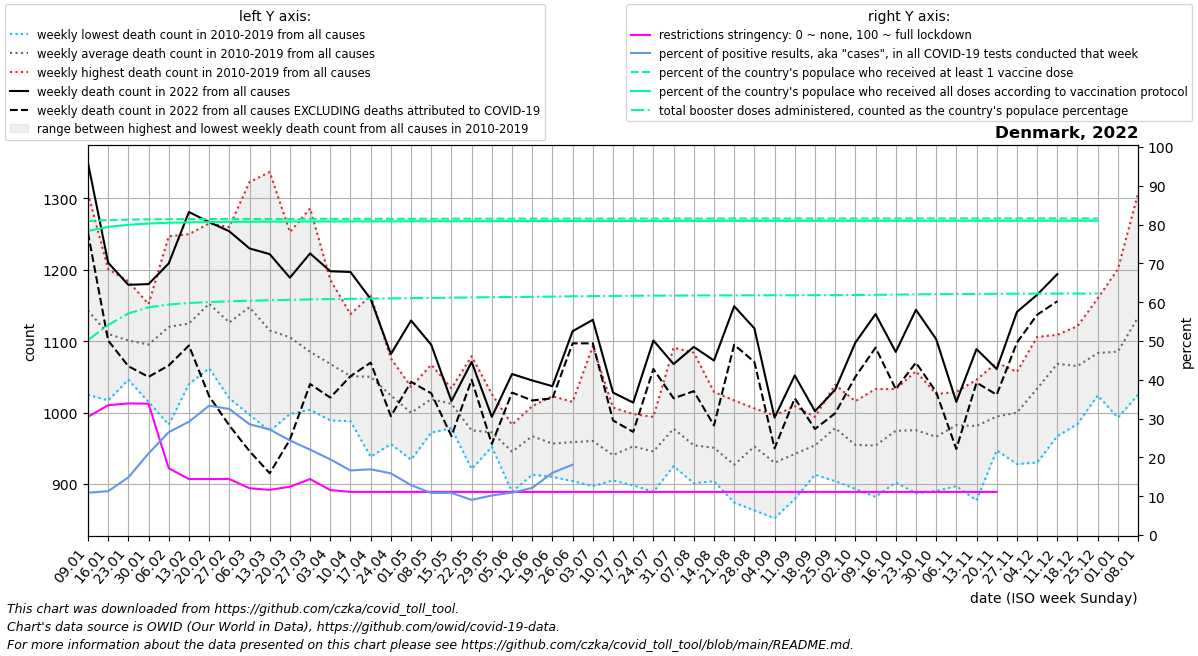

The file beside this chart, header and first rows:
date, location, time_unit, time, deaths_2010_all_ages, deaths_2011_all_ages, deaths_2012_all_ages, deaths_2013_all_ages, deaths_2014_all_ages, deaths_2015_all_ages, deaths_2016_all_ages, deaths_2017_all_ages, deaths_2018_all_ages, deaths_2019_all_ages, deaths_2020_all_ages, deaths_2021_all_ages, deaths_2022_all_ages, new_deaths, new_cases_smoothed, new_tests_smoothed, positive_test_percent, stringency_index, people_vaccinated, people_fully_vaccinated
2022-01-09, Denmark, weekly, 1, 1159, 1244, 1089, 1307, 1025, 1127, 1103, 1113, 1134, 1130, 1117, 1234, 1350, 98.0, 129606, 1191358, 10.9, 30.46, 4759048, 4609047
2022-01-16, Denmark, weekly, 2, 1127, 1099, 1083, 1201, 1017, 1108, 1065, 1111, 1136, 1155, 1150, 1213, 1210, 109.0, 145453, 1286632, 11.3, 33.46, 4772821, 4670649
2022-01-23, Denmark, weekly, 3, 1120, 1093, 1052, 1184, 1050, 1093, 1046, 1099, 1156, 1118, 1071, 1270, 1179, 114.0, 219778, 1473787, 14.86, 33.9, 4780847, 4702224
2022-01-30, Denmark, weekly, 4, 1058, 1086, 1142, 1152, 1015, 1068, 1124, 1104, 1119, 1085, 1033, 1218, 1180, 130.0, 304584, 1459252, 21, 33.85, 4784943, 4721291
2022-02-06, Denmark, weekly, 5, 1102, 1067, 983.0, 1247, 1055, 1086, 1083, 1211, 1157, 1209, 1094, 1206, 1209, 143.0, 299073, 1130473, 26.51, 17.2, 4786963, 4732644
2022-02-13, Denmark, weekly, 6, 1128, 1055, 1080, 1237, 1053, 1118, 1040, 1100, 1186, 1250, 1079, 1114, 1281, 187.0, 309805, 1062023, 29.19, 14.43, 4788089, 4739165
2022-02-20, Denmark, weekly, 7, 1135, 1124, 1086, 1229, 1114, 1106, 1062, 1228, 1265, 1176, 1059, 1062, 1267, 244.0, 286606, 860670, 33.32, 14.43, 4788887, 4743315
2022-02-27, Denmark, weekly, 8, 1177, 1035, 1106, 1143, 1020, 1131, 1124, 1156, 1260, 1110, 1034, 970.0, 1254, 272.0, 209227, 642027, 32.49, 14.43, 4789534, 4746139
2022-03-06, Denmark, weekly, 9, 1182, 1117, 1067, 1201, 997.0, 1177, 1143, 1179, 1323, 1090, 1025, 974.0, 1230, 284.0, 130539, 456082, 28.55, 12.05, 4790097, 4748312
2022-03-13, Denmark, weekly, 10, 1128, 1089, 974.0, 1119, 993.0, 1210, 1149, 1101, 1337, 1051, 1061, 1052, 1222, 307.0, 102923, 377578, 27.21, 11.64, 4790564, 4749854
2022-03-20, Denmark, weekly, 11, 1067, 1087, 1024, 1088, 998.0, 1184, 1159, 1132, 1253, 1063, 1066, 968.0, 1189, 227.0, 65502, 267566, 24.36, 12.43, 4790981, 4751053
2022-03-27, Denmark, weekly, 12, 1095, 1006, 1029, 1107, 1004, 1086, 1074, 1126, 1286, 1039, 1140, 1034, 1223, 183.0, 43947, 199295, 22, 14.42, 4791369, 4752019
2022-04-03, Denmark, weekly, 13, 1056, 1071, 1023, 1117, 989.0, 1093, 1084, 1041, 1186, 1022, 1112, 973.0, 1198, 177.0, 29390, 150171, 19.49, 11.58, 4791750, 4752810
2022-04-10, Denmark, weekly, 14, 1090, 1013, 1037, 1094, 998.0, 1044, 1023, 988.0, 1138, 1085, 1156, 975.0, 1197, 146.0, 20232, 121440, 16.64, 11.11, 4792103, 4753437
2022-04-17, Denmark, weekly, 15, 1091, 938.0, 1045, 1069, 1015, 1081, 1071, 1009, 1164, 1018, 1143, 1029, 1159, 89.0, 15599, 92512, 16.94, 11.11, 4792464, 4754081
2022-04-24, Denmark, weekly, 16, 1076, 956.0, 1059, 1025, 997.0, 1052, 1010, 967.0, 1052, 1046, 1078, 1060, 1082, 87.0, 11868, 74827, 15.9, 11.11, 4792734, 4754533
2022-05-01, Denmark, weekly, 17, 1022, 1011, 1036, 1016, 997.0, 934.0, 985.0, 974.0, 1008, 1015, 1086, 1014, 1129, 86.0, 9241, 71331, 12.86, 11.11, 4793134, 4755246
2022-05-08, Denmark, weekly, 18, 1039, 1028, 984.0, 991.0, 972.0, 996.0, 1042, 1059, 1010, 1067, 1048, 1120, 1095, 68.0, 6344, 58475, 10.84, 11.11, 4793576, 4755794
2022-05-15, Denmark, weekly, 19, 1005, 1007, 1013, 1034, 996.0, 978.0, 1023, 1015, 1025, 1028, 1027, 1046, 1016, 49.0, 5439, 50082, 10.85, 11.11, 4794028, 4756305
2022-05-22, Denmark, weekly, 20, 1079, 951.0, 944.0, 972.0, 940.0, 921.0, 935.0, 1022, 1012, 974.0, 951.0, 1049, 1071, 25.0, 4034, 44478, 9.052, 11.11, 4794445, 4756862
2022-05-29, Denmark, weekly, 21, 960.0, 983.0, 952.0, 961.0, 1026, 974.0, 975.0, 969.0, 953.0, 970.0, 994.0, 1032, 994.0, 38.0, 3775, 37655, 10.2, 11.11, 4794874, 4757504
2022-06-05, Denmark, weekly, 22, 921.0, 914.0, 956.0, 926.0, 889.0, 977.0, 953.0, 956.0, 977.0, 983.0, 968.0, 1031, 1054, 26.0, 3711, 34031, 10.92, 11.11, 4795216, 4758128
2022-06-12, Denmark, weekly, 23, 950.0, 986.0, 996.0, 947.0, 933.0, 959.0, 913.0, 985.0, 1009, 991.0, 962.0, 1053, 1045, 28.0, 4112, 33684, 12.14, 11.11, 4795475, 4758661
2022-06-19, Denmark, weekly, 24, 972.0, 964.0, 916.0, 910.0, 934.0, 1017, 920.0, 1023, 941.0, 969.0, 1000, 1000, 1037, 17.0, 6944, 43319, 16.04, 11.11, 4795749, 4759401
2022-06-26, Denmark, weekly, 25, 995.0, 926.0, 994.0, 919.0, 904.0, 913.0, 983.0, 980.0, 958.0, 1015, 948.0, 1006, 1114, 17.0, 9813, 21060, 18.12, 11.11, 4795978, 4760048
2022-07-03, Denmark, weekly, 26, 1093, 994.0, 983.0, 934.0, 949.0, 897.0, 897.0, 938.0, 915.0, 1002, 984.0, 1061, 1130, 33.0, 11838, , , 11.11, 4796200, 4760514
2022-07-10, Denmark, weekly, 27, 955.0, 945.0, 914.0, 959.0, 919.0, 942.0, 924.0, 905.0, 1007, 935.0, 996.0, 956.0, 1028, 39.0, 13987, , , 11.11, 4796379, 4760889
2022-07-17, Denmark, weekly, 28, 991.0, 998.0, 924.0, 934.0, 966.0, 951.0, 898.0, 941.0, 971.0, 953.0, 957.0, 1075, 1014, 41.0, 15900, , , 11.11, 4796558, 4761183
2022-07-24, Denmark, weekly, 29, 980.0, 906.0, 932.0, 889.0, 958.0, 917.0, 971.0, 931.0, 994.0, 977.0, 1026, 1051, 1101, 40.0, 14966, , , 11.11, 4796722, 4761398
2022-07-31, Denmark, weekly, 30, 977.0, 972.0, 970.0, 945.0, 1015, 951.0, 962.0, 925.0, 1091, 967.0, 944.0, 1057, 1068, 48.0, 11376, , , 11.11, 4796865, 4761602
2022-08-07, Denmark, weekly, 31, 978.0, 912.0, 923.0, 901.0, 999.0, 947.0, 902.0, 934.0, 1084, 962.0, 983.0, 1134, 1092, 62.0, 11390, , , 11.11, 4796987, 4761768
2022-08-14, Denmark, weekly, 32, 994.0, 904.0, 940.0, 905.0, 981.0, 929.0, 956.0, 932.0, 1029, 936.0, 957.0, 1085, 1073, 91.0, 11045, , , 11.11, 4797120, 4761985
2022-08-21, Denmark, weekly, 33, 940.0, 906.0, 898.0, 874.0, 931.0, 953.0, 914.0, 906.0, 1017, 931.0, 993.0, 1048, 1149, 54.0, 11038, , , 11.11, 4797234, 4762158
2022-08-28, Denmark, weekly, 34, 998.0, 921.0, 949.0, 863.0, 947.0, 926.0, 971.0, 953.0, 990.0, 1006, 995.0, 1064, 1118, 47.0, 7597, , , 11.11, 4797352, 4762296
2022-09-04, Denmark, weekly, 35, 949.0, 935.0, 939.0, 852.0, 918.0, 901.0, 922.0, 951.0, 935.0, 996.0, 953.0, 1052, 993.0, 43.0, 5719, , , 11.11, 4797463, 4762423
2022-09-11, Denmark, weekly, 36, 993.0, 929.0, 886.0, 894.0, 1009, 879.0, 955.0, 918.0, 975.0, 983.0, 985.0, 1093, 1052, 32.0, 5247, , , 11.11, 4797578, 4762516
2022-09-18, Denmark, weekly, 37, 994.0, 933.0, 974.0, 928.0, 961.0, 913.0, 932.0, 991.0, 949.0, 966.0, 984.0, 1050, 1002, 25.0, 5318, , , 11.11, 4797708, 4762616
2022-09-25, Denmark, weekly, 38, 1039, 1007, 936.0, 1005, 969.0, 942.0, 904.0, 979.0, 994.0, 1007, 1082, 1051, 1032, 33.0, 5612, , , 11.11, 4797866, 4762722
2022-10-02, Denmark, weekly, 39, 937.0, 962.0, 949.0, 911.0, 893.0, 963.0, 983.0, 983.0, 950.0, 1016, 974.0, 1139, 1098, 48.0, 7849, , , 11.11, 4797999, 4762832
2022-10-09, Denmark, weekly, 40, 965.0, 918.0, 984.0, 937.0, 882.0, 959.0, 910.0, 978.0, 1033, 972.0, 996.0, 1064, 1138, 47.0, 8756, , , 11.11, 4798185, 4762940
2022-10-16, Denmark, weekly, 41, 1001, 942.0, 1008, 932.0, 902.0, 927.0, 1022, 985.0, 992.0, 1033, 938.0, 1161, 1085, 52.0, 9338, , , 11.11, 4798369, 4763070
2022-10-23, Denmark, weekly, 42, 1058, 971.0, 982.0, 887.0, 942.0, 948.0, 1040, 970.0, 958.0, 998.0, 1008, 1130, 1144, 74.0, 8624, , , 11.11, 4798512, 4763203
2022-10-30, Denmark, weekly, 43, 990.0, 983.0, 947.0, 890.0, 932.0, 997.0, 989.0, 934.0, 973.0, 1026, 1096, 1138, 1103, 74.0, 7067, , , 11.11, 4798648, 4763340
2022-11-06, Denmark, weekly, 44, 1019, 1029, 973.0, 973.0, 897.0, 993.0, 1003, 976.0, 1007, 954.0, 979.0, 1141, 1015, 66.0, 5162, , , 11.11, 4798796, 4763435
2022-11-13, Denmark, weekly, 45, 1021, 967.0, 1005, 877.0, 960.0, 971.0, 1017, 956.0, 992.0, 1046, 1026, 1142, 1089, 47.0, 4195, , , 11.11, 4798931, 4763542
2022-11-20, Denmark, weekly, 46, 947.0, 950.0, 976.0, 1014, 967.0, 985.0, 1045, 1070, 954.0, 1037, 1097, 1132, 1061, 36.0, 4054, , , 11.11, 4799024, 4763645
2022-11-27, Denmark, weekly, 47, 1032, 1002, 972.0, 928.0, 969.0, 986.0, 1046, 1011, 996.0, 1057, 1082, 1209, 1141, 43.0, 3914, , , , 4799131, 4763732
2022-12-04, Denmark, weekly, 48, 1106, 1095, 984.0, 930.0, 1011, 1083, 1010, 1027, 994.0, 1095, 1097, 1215, 1165, 28.0, 5675, , , , 4799230, 4763832
2022-12-11, Denmark, weekly, 49, 1109, 1095, 1009, 967.0, 1099, 1105, 1043, 1067, 1085, 1104, 1105, 1266, 1194, 38.0, 8269, , , , 4799302, 4763889
2022-12-18, Denmark, weekly, 50, 1121, 1099, 1022, 984.0, 1073, 1033, 1067, 1102, 1044, 1107, 1095, 1261, , 56.0, 7548, , , , 4799368, 4763944
2022-12-25, Denmark, weekly, 51, 1160, 1125, 1151, 1047, 1071, 1024, 1060, 1058, 1096, 1042, 1273, 1286, , 37.0, 2034, , , , 4799410, 4763980
2023-01-01, Denmark, weekly, 52, 1125, 1125, 1201, 993.0, 1089, 994.0, 1149, 1134, 1006, 1038, 1212, 1275, , , , , , , , 
2023-01-08, Denmark, weekly, 1, 1244, 1089, 1307, 1025, 1127, 1048, 1113, 1134, 1130, 1117, 1259, 1350, , , , , , , , 
